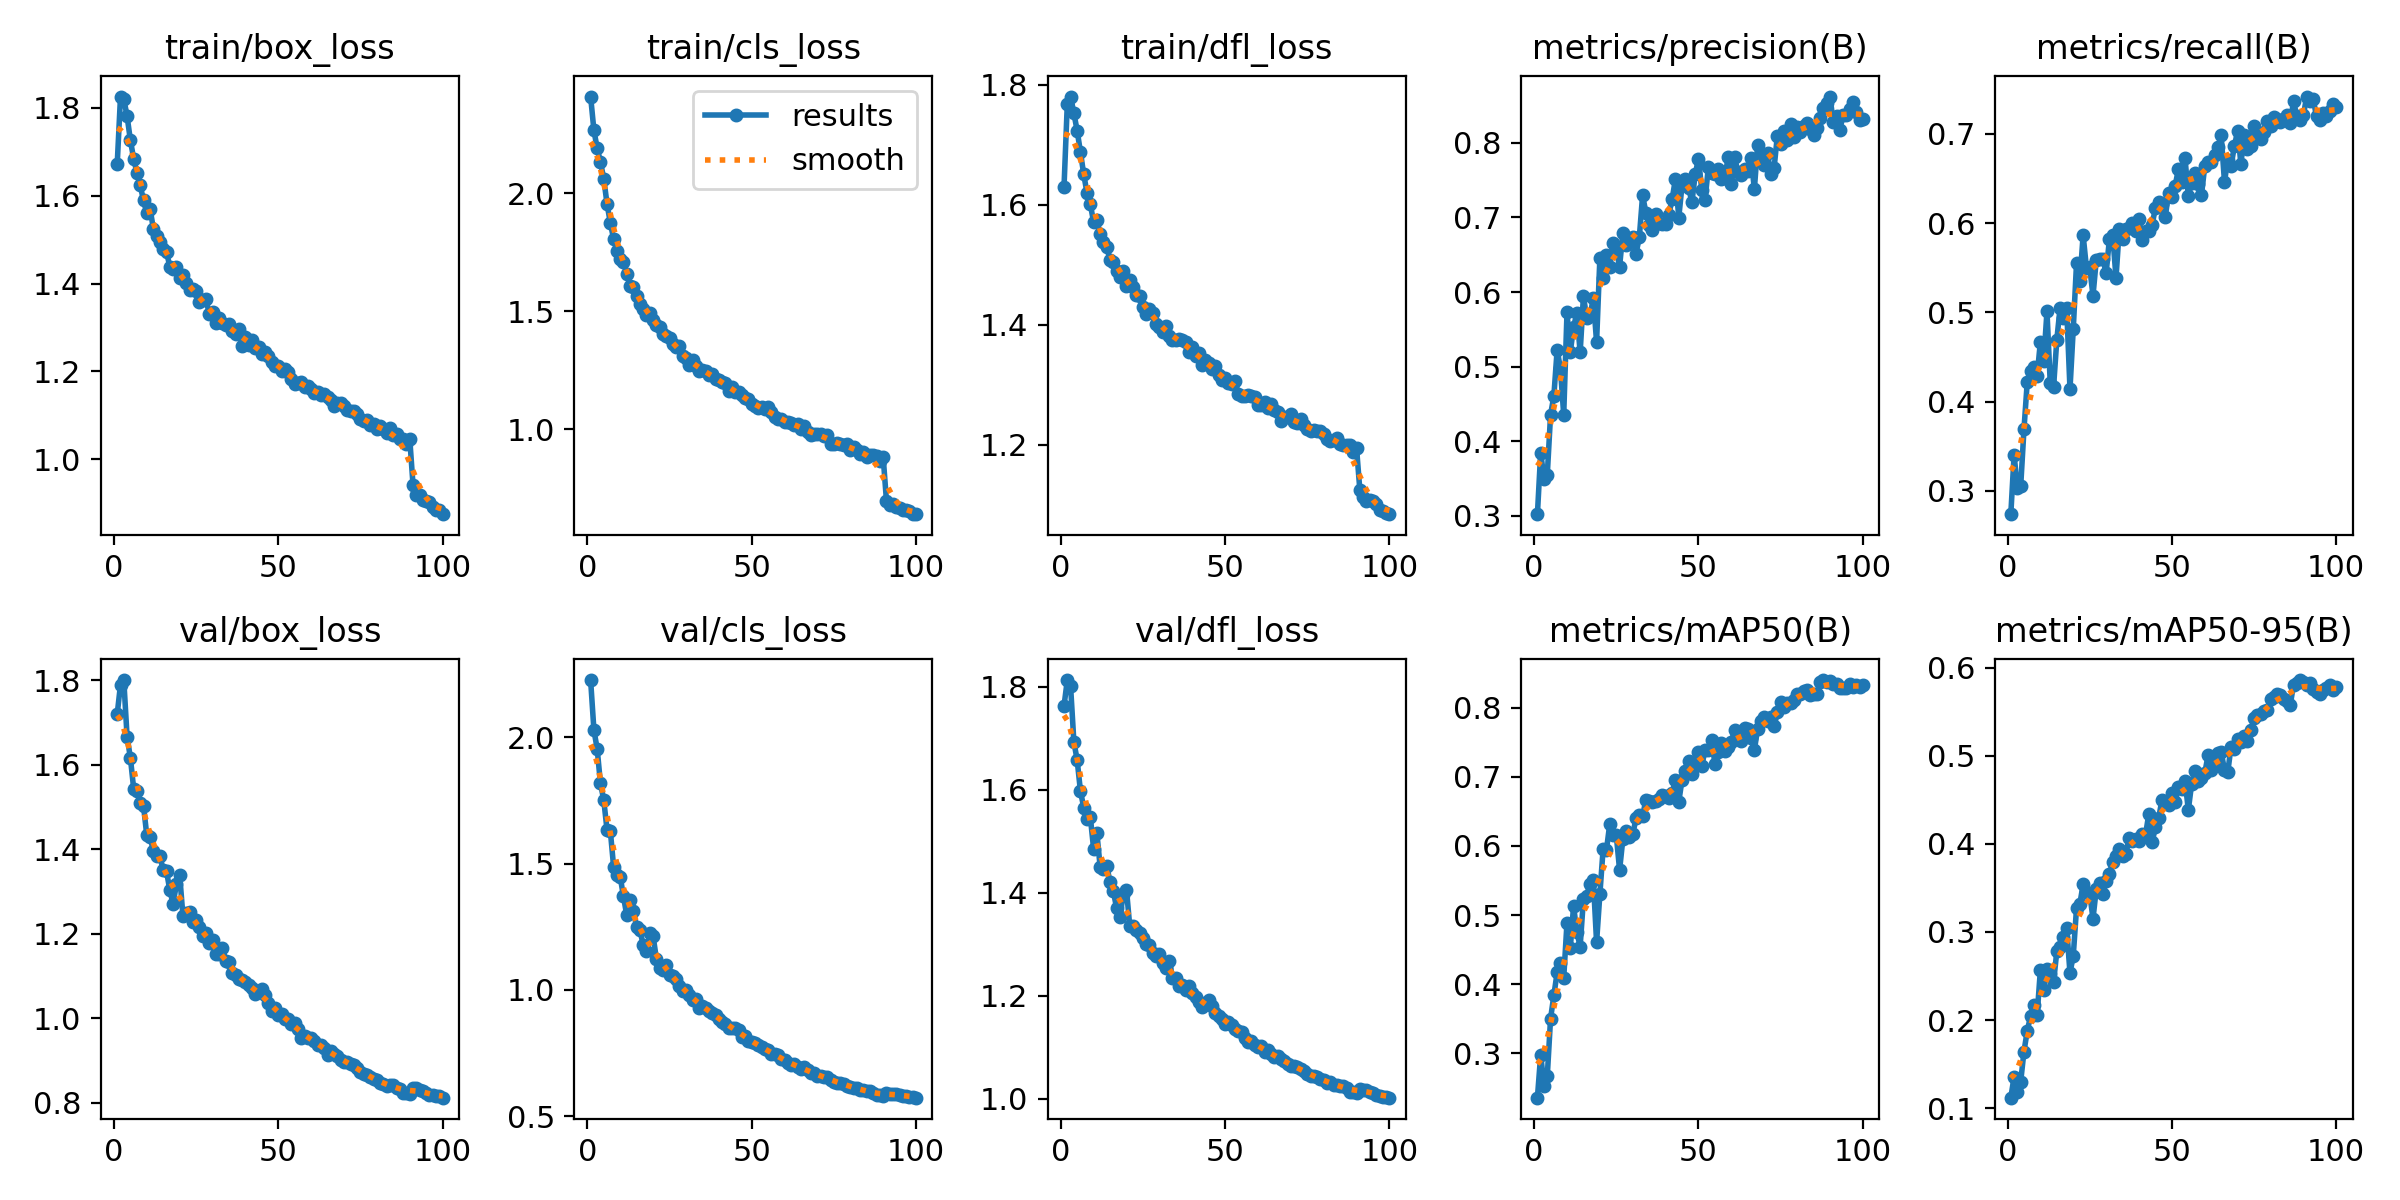

Data behind this chart, as committed beside it:
epoch, train/box_loss, train/cls_loss, train/dfl_loss, metrics/precision(B), metrics/recall(B), metrics/mAP50(B), metrics/mAP50-95(B), val/box_loss, val/cls_loss, val/dfl_loss, lr/pg0, lr/pg1, lr/pg2
1, 1.672, 2.409, 1.63, 0.3022, 0.2737, 0.2358, 0.1119, 1.72, 2.227, 1.763, 0.0005554, 0.0005554, 0.0005554
2, 1.826, 2.266, 1.768, 0.3848, 0.3402, 0.298, 0.1358, 1.79, 2.03, 1.813, 0.0011, 0.0011, 0.0011
3, 1.82, 2.189, 1.781, 0.3493, 0.3031, 0.2528, 0.1179, 1.801, 1.954, 1.801, 0.001634, 0.001634, 0.001634
4, 1.782, 2.131, 1.753, 0.355, 0.3048, 0.2671, 0.1301, 1.667, 1.817, 1.693, 0.001618, 0.001618, 0.001618
5, 1.727, 2.061, 1.724, 0.4354, 0.3687, 0.3503, 0.1642, 1.617, 1.752, 1.658, 0.001618, 0.001618, 0.001618
6, 1.685, 1.953, 1.688, 0.4605, 0.4219, 0.3837, 0.1879, 1.544, 1.633, 1.598, 0.001601, 0.001601, 0.001601
7, 1.652, 1.874, 1.651, 0.5223, 0.4337, 0.417, 0.2042, 1.539, 1.629, 1.566, 0.001584, 0.001584, 0.001584
8, 1.623, 1.805, 1.62, 0.4975, 0.4386, 0.431, 0.2171, 1.51, 1.487, 1.544, 0.001568, 0.001568, 0.001568
9, 1.589, 1.756, 1.601, 0.4353, 0.4288, 0.4091, 0.2053, 1.503, 1.456, 1.548, 0.001551, 0.001551, 0.001551
10, 1.56, 1.722, 1.571, 0.5727, 0.467, 0.4889, 0.2571, 1.433, 1.448, 1.486, 0.001535, 0.001535, 0.001535
11, 1.57, 1.706, 1.575, 0.5195, 0.4452, 0.4522, 0.2338, 1.43, 1.37, 1.516, 0.001519, 0.001519, 0.001519
12, 1.524, 1.657, 1.551, 0.5531, 0.501, 0.5129, 0.2584, 1.396, 1.295, 1.45, 0.001502, 0.001502, 0.001502
13, 1.509, 1.608, 1.538, 0.5719, 0.4204, 0.4753, 0.2524, 1.384, 1.358, 1.447, 0.001486, 0.001486, 0.001486
14, 1.494, 1.601, 1.529, 0.519, 0.4161, 0.4544, 0.2429, 1.384, 1.312, 1.452, 0.001469, 0.001469, 0.001469
15, 1.478, 1.564, 1.508, 0.5943, 0.4695, 0.5234, 0.2783, 1.351, 1.249, 1.422, 0.001453, 0.001453, 0.001453
16, 1.473, 1.532, 1.504, 0.5656, 0.5053, 0.5281, 0.2826, 1.349, 1.236, 1.404, 0.001436, 0.001436, 0.001436
17, 1.438, 1.51, 1.489, 0.568, 0.4942, 0.5451, 0.2941, 1.304, 1.179, 1.371, 0.001419, 0.001419, 0.001419
18, 1.434, 1.482, 1.479, 0.5917, 0.5043, 0.5513, 0.3048, 1.271, 1.153, 1.354, 0.001403, 0.001403, 0.001403
19, 1.439, 1.493, 1.49, 0.533, 0.414, 0.4608, 0.2533, 1.318, 1.224, 1.396, 0.001386, 0.001386, 0.001386
20, 1.412, 1.46, 1.465, 0.6452, 0.4817, 0.53, 0.2733, 1.339, 1.214, 1.406, 0.00137, 0.00137, 0.00137
21, 1.419, 1.443, 1.475, 0.6185, 0.5554, 0.5962, 0.3275, 1.242, 1.124, 1.335, 0.001353, 0.001353, 0.001353
22, 1.401, 1.434, 1.463, 0.6493, 0.535, 0.5941, 0.332, 1.25, 1.087, 1.336, 0.001337, 0.001337, 0.001337
23, 1.386, 1.402, 1.45, 0.6338, 0.5865, 0.6314, 0.3539, 1.251, 1.08, 1.329, 0.00132, 0.00132, 0.00132
24, 1.388, 1.395, 1.447, 0.6663, 0.5501, 0.6162, 0.3457, 1.229, 1.097, 1.322, 0.001304, 0.001304, 0.001304
25, 1.383, 1.387, 1.43, 0.6558, 0.5503, 0.6151, 0.3435, 1.232, 1.058, 1.312, 0.001287, 0.001287, 0.001287
26, 1.359, 1.359, 1.418, 0.6342, 0.5187, 0.5652, 0.3152, 1.217, 1.055, 1.301, 0.001271, 0.001271, 0.001271
27, 1.362, 1.349, 1.426, 0.6797, 0.5587, 0.6103, 0.3486, 1.194, 1.043, 1.298, 0.001254, 0.001254, 0.001254
28, 1.364, 1.352, 1.42, 0.6634, 0.5596, 0.622, 0.3553, 1.203, 1.014, 1.284, 0.001238, 0.001238, 0.001238
29, 1.332, 1.309, 1.401, 0.6676, 0.5599, 0.6131, 0.3433, 1.178, 0.9958, 1.278, 0.001221, 0.001221, 0.001221
30, 1.335, 1.301, 1.397, 0.6739, 0.5442, 0.617, 0.3575, 1.186, 1.002, 1.281, 0.001205, 0.001205, 0.001205
31, 1.311, 1.27, 1.388, 0.6514, 0.582, 0.6397, 0.3664, 1.152, 0.9812, 1.264, 0.001188, 0.001188, 0.001188
32, 1.322, 1.292, 1.397, 0.6733, 0.5867, 0.6444, 0.3794, 1.152, 0.9591, 1.255, 0.001172, 0.001172, 0.001172
33, 1.311, 1.269, 1.381, 0.7296, 0.5387, 0.6438, 0.3864, 1.168, 0.9631, 1.268, 0.001155, 0.001155, 0.001155
34, 1.304, 1.246, 1.375, 0.7064, 0.5935, 0.666, 0.3937, 1.136, 0.9281, 1.236, 0.001139, 0.001139, 0.001139
35, 1.307, 1.252, 1.375, 0.6897, 0.5823, 0.6643, 0.3864, 1.134, 0.935, 1.234, 0.001122, 0.001122, 0.001122
36, 1.292, 1.246, 1.377, 0.6835, 0.5933, 0.6628, 0.3888, 1.108, 0.9303, 1.218, 0.001106, 0.001106, 0.001106
37, 1.286, 1.231, 1.374, 0.7046, 0.5941, 0.665, 0.4066, 1.104, 0.9163, 1.221, 0.001089, 0.001089, 0.001089
38, 1.296, 1.234, 1.371, 0.6925, 0.5999, 0.6672, 0.4031, 1.093, 0.9074, 1.212, 0.001073, 0.001073, 0.001073
39, 1.259, 1.211, 1.354, 0.691, 0.5907, 0.6733, 0.4055, 1.092, 0.9021, 1.22, 0.001056, 0.001056, 0.001056
40, 1.278, 1.209, 1.362, 0.6914, 0.6042, 0.6728, 0.4038, 1.085, 0.8863, 1.205, 0.00104, 0.00104, 0.00104
41, 1.261, 1.201, 1.348, 0.7039, 0.5806, 0.6698, 0.4113, 1.078, 0.8739, 1.198, 0.001023, 0.001023, 0.001023
42, 1.27, 1.195, 1.352, 0.7249, 0.5911, 0.6768, 0.4109, 1.072, 0.8656, 1.189, 0.001007, 0.001007, 0.001007
43, 1.253, 1.161, 1.333, 0.7519, 0.5909, 0.6955, 0.4343, 1.057, 0.8507, 1.178, 0.0009904, 0.0009904, 0.0009904
44, 1.254, 1.178, 1.342, 0.6999, 0.5985, 0.6638, 0.4023, 1.065, 0.8505, 1.185, 0.0009739, 0.0009739, 0.0009739
45, 1.239, 1.156, 1.336, 0.7432, 0.6172, 0.6957, 0.419, 1.07, 0.8507, 1.192, 0.0009574, 0.0009574, 0.0009574
46, 1.244, 1.155, 1.327, 0.752, 0.6237, 0.7077, 0.4299, 1.056, 0.8406, 1.18, 0.0009409, 0.0009409, 0.0009409
47, 1.235, 1.143, 1.331, 0.7399, 0.6211, 0.7231, 0.4502, 1.037, 0.8154, 1.167, 0.0009243, 0.0009243, 0.0009243
48, 1.221, 1.132, 1.315, 0.7202, 0.6073, 0.7037, 0.4464, 1.017, 0.8195, 1.161, 0.0009078, 0.0009078, 0.0009078
49, 1.213, 1.127, 1.308, 0.7577, 0.6338, 0.7209, 0.4439, 1.024, 0.798, 1.156, 0.0008913, 0.0008913, 0.0008913
50, 1.213, 1.104, 1.311, 0.7787, 0.6299, 0.7361, 0.4581, 1.008, 0.7954, 1.146, 0.0008748, 0.0008748, 0.0008748
51, 1.201, 1.096, 1.303, 0.7368, 0.642, 0.7153, 0.4472, 1.01, 0.789, 1.149, 0.0008583, 0.0008583, 0.0008583
52, 1.206, 1.089, 1.302, 0.7238, 0.6608, 0.7387, 0.4642, 0.9994, 0.7801, 1.144, 0.0008418, 0.0008418, 0.0008418
53, 1.199, 1.094, 1.306, 0.7672, 0.6459, 0.7394, 0.4626, 0.9981, 0.7743, 1.137, 0.0008253, 0.0008253, 0.0008253
54, 1.183, 1.083, 1.285, 0.7597, 0.6727, 0.7538, 0.4718, 0.9859, 0.7643, 1.132, 0.0008088, 0.0008088, 0.0008088
55, 1.17, 1.093, 1.281, 0.7579, 0.6306, 0.7186, 0.4386, 0.9886, 0.7624, 1.129, 0.0007923, 0.0007923, 0.0007923
56, 1.173, 1.073, 1.281, 0.765, 0.6449, 0.7364, 0.4679, 0.9746, 0.7472, 1.118, 0.0007758, 0.0007758, 0.0007758
57, 1.175, 1.053, 1.283, 0.752, 0.6559, 0.7485, 0.4826, 0.9544, 0.7454, 1.11, 0.0007593, 0.0007593, 0.0007593
58, 1.164, 1.043, 1.282, 0.7525, 0.6444, 0.7369, 0.4709, 0.9582, 0.7435, 1.113, 0.0007428, 0.0007428, 0.0007428
59, 1.167, 1.042, 1.28, 0.7804, 0.6318, 0.7425, 0.4744, 0.9542, 0.7263, 1.105, 0.0007263, 0.0007263, 0.0007263
60, 1.16, 1.03, 1.266, 0.7445, 0.6635, 0.7507, 0.4801, 0.954, 0.7207, 1.102, 0.0007098, 0.0007098, 0.0007098
... 40 more rows
